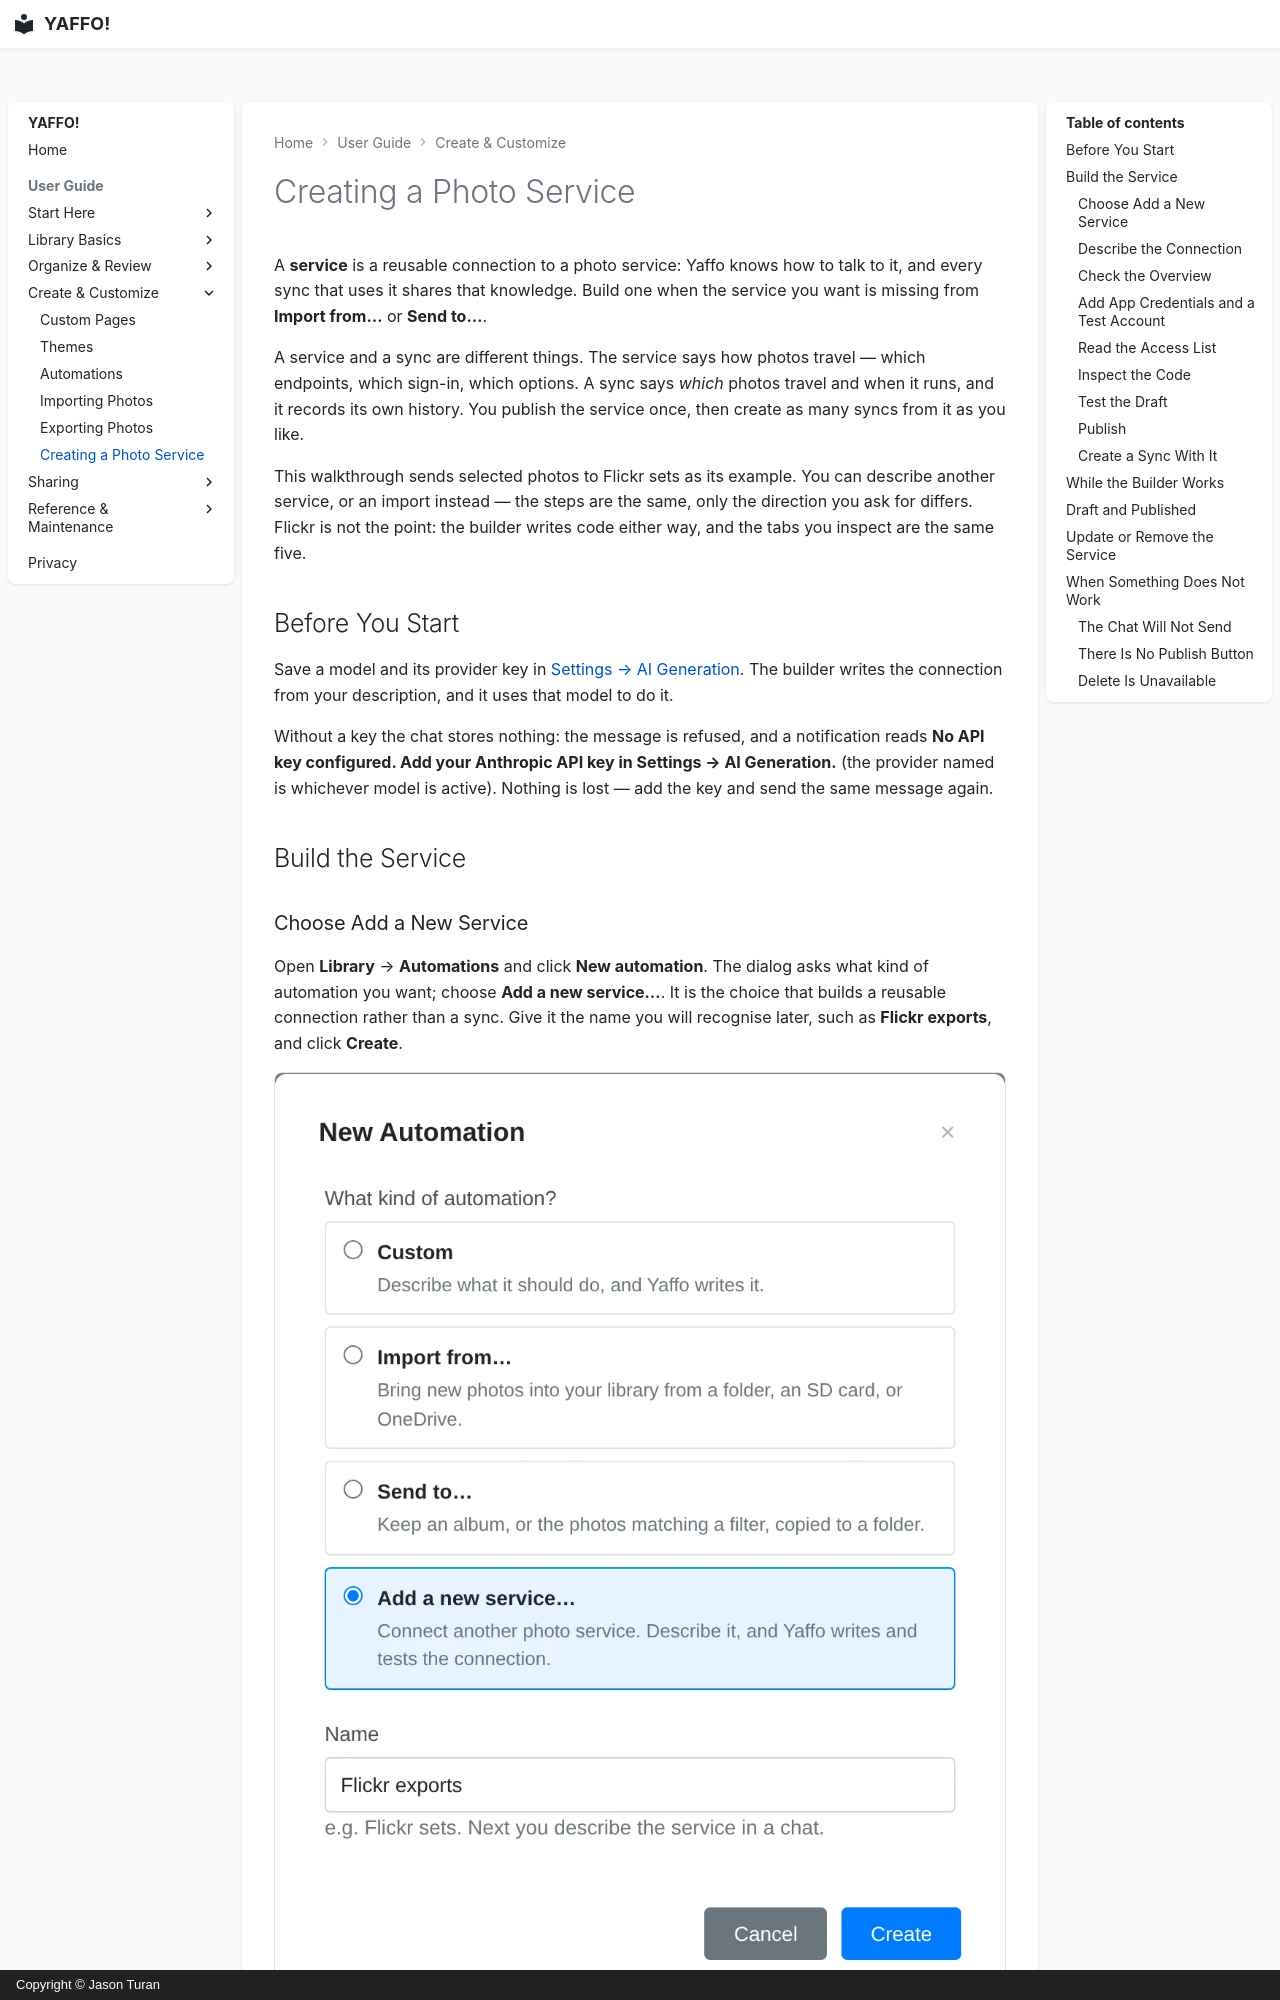

repository: Jason-Turan0/yaffo · page: guide/create-customize/photo-services/index.html · generator: mkdocs · copyright: Copyright © Jason Turan

# Creating a Photo Service

A **service** is a reusable connection to a photo service: Yaffo knows how to talk
to it, and every sync that uses it shares that knowledge. Build one when the
service you want is missing from **Import from…** or **Send to…**.

A service and a sync are different things. The service says how photos travel —
which endpoints, which sign-in, which options. A sync says *which* photos travel
and when it runs, and it records its own history. You publish the service once,
then create as many syncs from it as you like.

This walkthrough sends selected photos to Flickr sets as its example. You can
describe another service, or an import instead — the steps are the same, only the
direction you ask for differs. Flickr is not the point: the builder writes code
either way, and the tabs you inspect are the same five.

## Before You Start

Save a model and its provider key in
[Settings → AI Generation](../reference-maintenance/settings.md#ai-generation).
The builder writes the connection from your description, and it uses that model to
do it.

Without a key the chat stores nothing: the message is refused, and a notification
reads **No API key configured. Add your Anthropic API key in Settings → AI
Generation.** (the provider named is whichever model is active). Nothing is lost
— add the key and send the same message again.

## Build the Service

<div class="guide-walkthrough" markdown="1">
